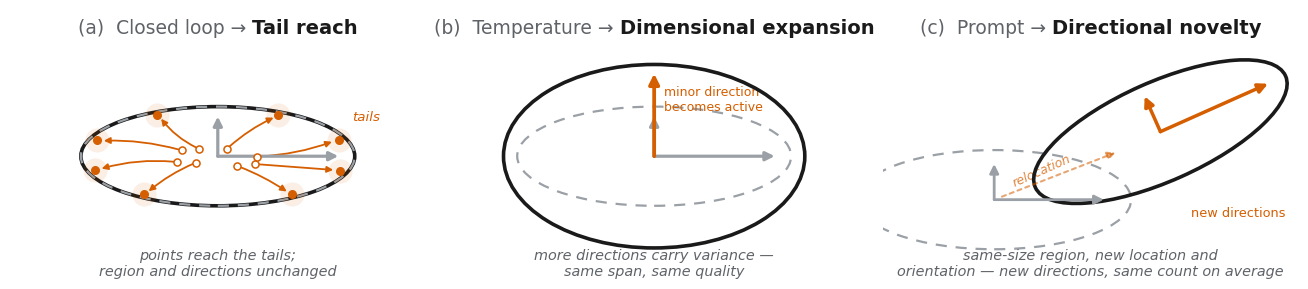

Generate this figure with matplotlib:
#!/usr/bin/env python3
"""Concept figure v3: schematic only (the verdict matrix now lives in a native
LaTeX table, tab:levers, for sharp text).

Three ellipse panels: (a) selection, (b) temperature, (c) prompt.
Monochrome base + ONE accent (vermilion) marking what each lever changes.
"""

import numpy as np
import matplotlib
matplotlib.use("Agg")
import matplotlib.pyplot as plt
from matplotlib.patches import Ellipse, FancyArrowPatch

plt.rcParams.update({
    "font.family": ["Arial", "Helvetica Neue", "Helvetica"],
    "font.size": 10.5,
    "pdf.fonttype": 42,
    "mathtext.fontset": "dejavusans",
})

# ---------------------------------------------------------------- palette
INK    = "#1a1a1a"   # solid outcome ellipse, main text, kept directions
GRAY   = "#9aa0a6"   # reference (dashed), reference arrows
LIGHT  = "#c9cdd2"   # bulk sample dots
SOFT   = "#5f6368"   # secondary text
ACCENT = "#D55E00"   # Okabe-Ito vermilion: the ONE accent (what changed)

# ---------------------------------------------------------------- layout
fig = plt.figure(figsize=(13.2, 3.9))
gs = fig.add_gridspec(nrows=1, ncols=3, left=0.012, right=0.988,
                      top=0.90, bottom=0.02, wspace=0.05)
axes = [fig.add_subplot(gs[0, i]) for i in range(3)]

for ax in axes:
    ax.set_xlim(-2.2, 2.2)
    ax.set_ylim(-1.30, 1.55)
    ax.set_aspect("equal")
    ax.axis("off")

REF_W, REF_H = 2.9, 1.05


def dashed_ref(ax, cx=0.0, cy=0.0, lw=1.6):
    ax.add_patch(Ellipse((cx, cy), REF_W, REF_H, fill=False,
                 edgecolor=GRAY, lw=lw, ls=(0, (5, 4)), zorder=2))


def dir_arrow(ax, x0, y0, dx, dy, color, lw=2.3, zorder=6, mutation=13):
    ax.add_patch(FancyArrowPatch((x0, y0), (x0 + dx, y0 + dy),
                 arrowstyle="-|>", mutation_scale=mutation, lw=lw,
                 color=color, zorder=zorder, shrinkA=0, shrinkB=0))


def panel_header(ax, letter, interv, form):
    """Two-tone centred header: '(letter) Intervention ->' in gray, form in bold.

    The intervention names the lever; the bold form names what it achieves, so a
    reader can map lever -> geometric form from the figure alone.
    """
    renderer = fig.canvas.get_renderer()
    inv = ax.transData.inverted()
    y = 1.46
    t_pre = ax.text(0, y, f"({letter})  {interv} → ", ha="left", va="top",
                    fontsize=13.5, color=SOFT)
    t_form = ax.text(0, y, form, ha="left", va="top",
                     fontsize=14, fontweight="bold", color=INK)

    def dwidth(t):
        bb = t.get_window_extent(renderer=renderer)
        (x0, _), (x1, _) = inv.transform((bb.x0, bb.y0)), inv.transform((bb.x1, bb.y0))
        return x1 - x0

    w_pre, w_form = dwidth(t_pre), dwidth(t_form)
    start = -(w_pre + w_form) / 2
    t_pre.set_x(start)
    t_form.set_x(start + w_pre)


def panel_footer(ax, text):
    ax.text(0, -1.14, text, ha="center", va="center",
            fontsize=10.4, style="italic", color=SOFT)


# ============================================================ (a) SELECTION
ax = axes[0]
panel_header(ax, "a", "Closed loop", "Tail reach")
ax.add_patch(Ellipse((0, 0), REF_W, REF_H, fill=False, edgecolor=INK, lw=2.6, zorder=1))
dashed_ref(ax)
dir_arrow(ax, 0, 0, REF_W/2*0.88, 0, GRAY)
dir_arrow(ax, 0, 0, 0, REF_H/2*0.80, GRAY)
rng = np.random.default_rng(7)
angles = np.array([160, 197, 235, 305, 342, 20, 62, 118]) * np.pi / 180
for th in angles:
    ex, ey = REF_W/2*0.94*np.cos(th), REF_H/2*0.94*np.sin(th)
    sx, sy = ex*0.30 + rng.normal(0, .05), ey*0.30 + rng.normal(0, .04)
    ax.scatter([ex], [ey], s=300, color=ACCENT, alpha=0.10, linewidths=0, zorder=2)
    ax.add_patch(FancyArrowPatch((sx, sy), (ex*0.965, ey*0.965), arrowstyle="-|>",
                 mutation_scale=9, lw=1.3, color=ACCENT, zorder=5, shrinkA=2, shrinkB=2,
                 connectionstyle=f"arc3,rad={rng.uniform(-.14,.14):.2f}"))
    ax.scatter([sx], [sy], s=26, facecolor="white", edgecolor=ACCENT, linewidths=1.1, zorder=6)
    ax.scatter([ex], [ey], s=30, color=ACCENT, zorder=6)
ax.text(REF_W/2*0.98, REF_H/2*0.72, "tails", fontsize=9.6, color=ACCENT, ha="left", style="italic")
panel_footer(ax, "points reach the tails;\nregion and directions unchanged")

# ============================================================ (b) TEMPERATURE
ax = axes[1]
panel_header(ax, "b", "Temperature", "Dimensional expansion")
dashed_ref(ax)
ax.add_patch(Ellipse((0, 0), REF_W*1.10, REF_H*1.85, fill=False, edgecolor=INK, lw=2.6, zorder=4))
dir_arrow(ax, 0, 0, REF_W/2*0.88, 0, GRAY)
dir_arrow(ax, 0, 0, 0, REF_H/2*0.80, GRAY)
dir_arrow(ax, 0, 0, 0, REF_H*1.85/2*0.90, ACCENT, lw=2.7, mutation=15)
ax.text(0.10, REF_H*1.85/2*0.62, "minor direction\nbecomes active", fontsize=9.0, color=ACCENT, ha="left", va="center")
panel_footer(ax, "more directions carry variance —\nsame span, same quality")

# ============================================================ (c) PROMPT
ax = axes[2]
panel_header(ax, "c", "Prompt", "Directional novelty")
cref = (-1.02, -0.46)
dashed_ref(ax, *cref)
dir_arrow(ax, *cref, REF_W/2*0.80, 0, GRAY, lw=2.0)
dir_arrow(ax, *cref, 0, REF_H/2*0.72, GRAY, lw=2.0)
cnew = (0.74, 0.26); theta = 24; t = np.deg2rad(theta)
ax.add_patch(Ellipse(cnew, REF_W, REF_H, angle=theta, fill=False, edgecolor=INK, lw=2.6, zorder=4))
dir_arrow(ax, *cnew, REF_W/2*0.86*np.cos(t), REF_W/2*0.86*np.sin(t), ACCENT, lw=2.5, mutation=14)
dir_arrow(ax, *cnew, -REF_H/2*0.78*np.sin(t), REF_H/2*0.78*np.cos(t), ACCENT, lw=2.5, mutation=14)
ax.add_patch(FancyArrowPatch(cref, (cnew[0]-0.42, cnew[1]-0.20), arrowstyle="-|>",
             mutation_scale=12, lw=1.5, color=ACCENT, alpha=0.55, ls=(0, (2, 2)),
             zorder=5, shrinkA=6, shrinkB=4))
ax.text(-0.52, -0.32, "relocation", fontsize=9.0, color=ACCENT, alpha=0.75, rotation=24, ha="center", style="italic")
ax.text(cnew[0]+0.82, cnew[1]-0.86, "new directions", fontsize=9.3, color=ACCENT, ha="center", va="center")
panel_footer(ax, "same-size region, new location and\norientation — new directions, same count on average")

_OUT = "fig_concept.pdf"
_PREV = "fig_concept_preview.png"
fig.savefig(_PREV, dpi=160)
fig.savefig(_OUT)
print("done")
